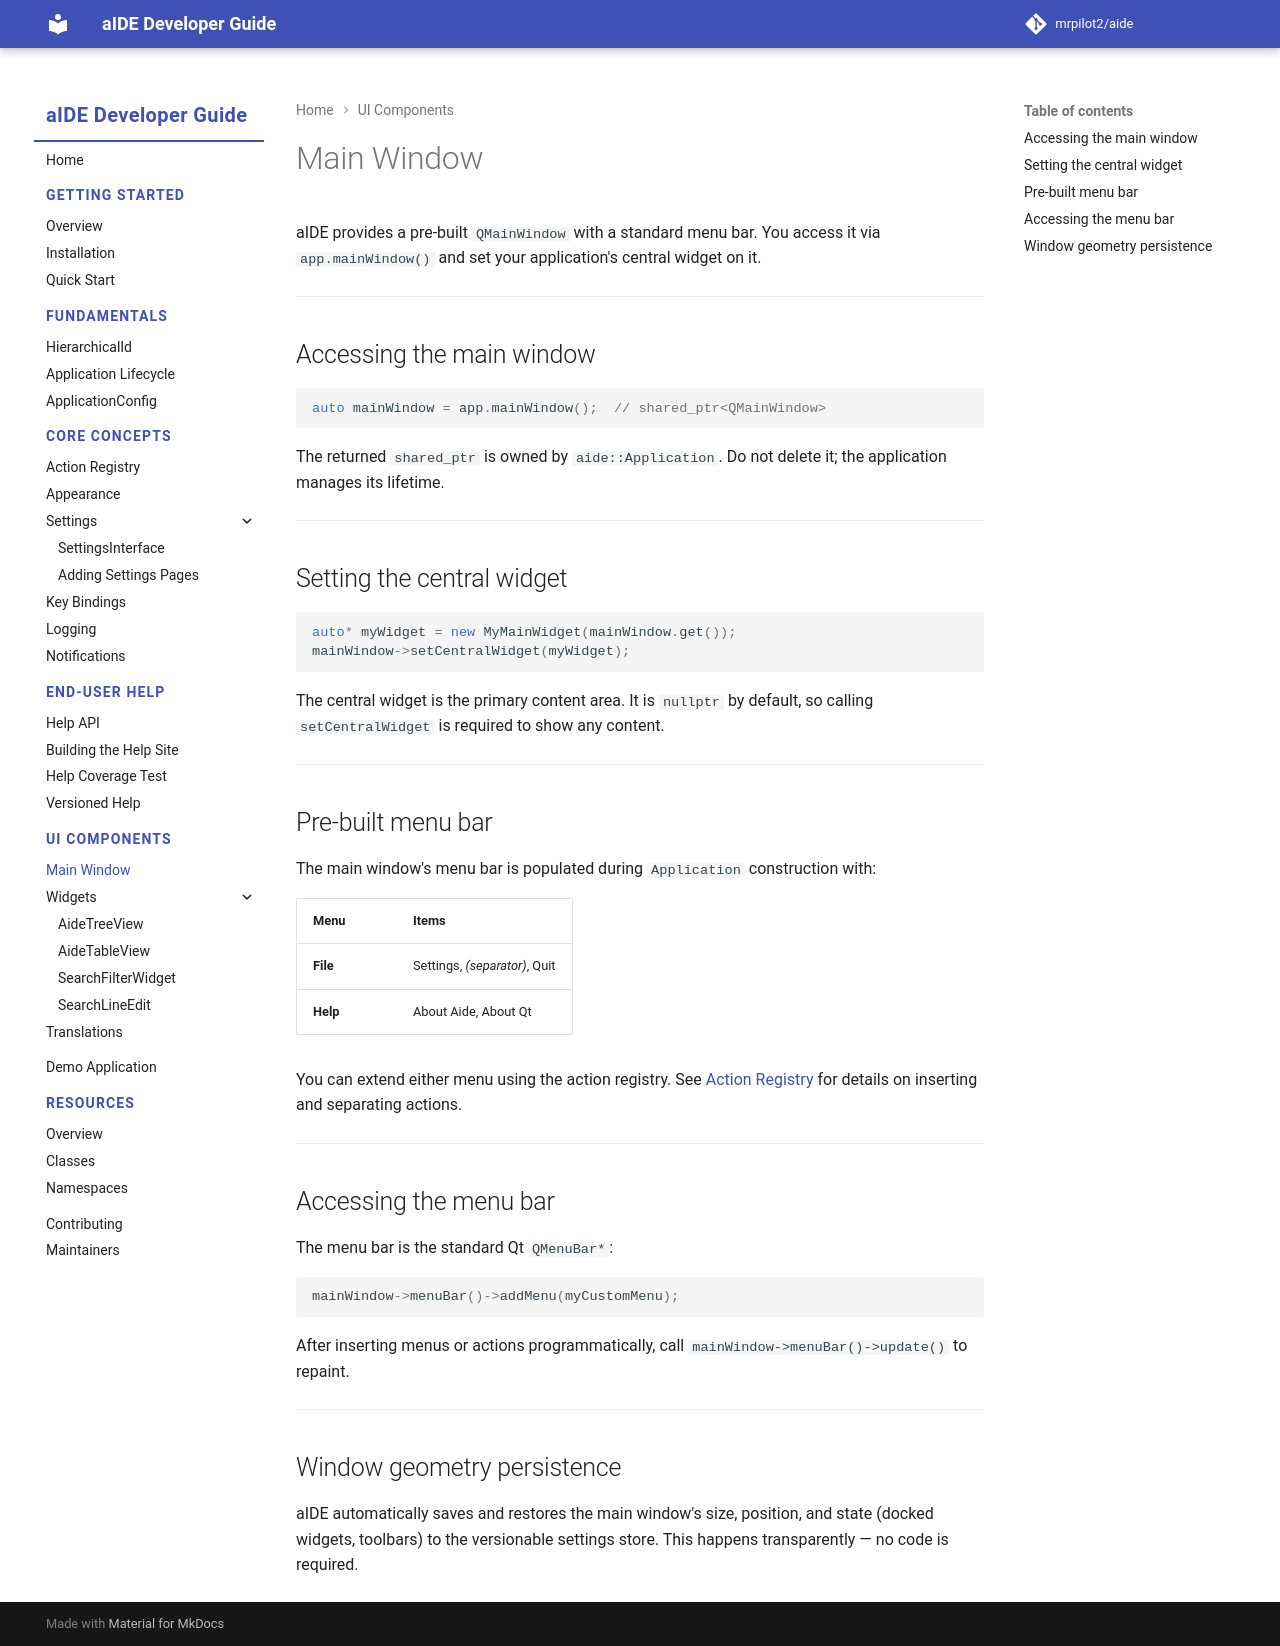

repository: mrpilot2/aide · page: dev/ui/main-window/index.html · generator: mkdocs

# Main Window

aIDE provides a pre-built `QMainWindow` with a standard menu bar. You access it via `app.mainWindow()` and set your application's central widget on it.

---

## Accessing the main window

```cpp
auto mainWindow = app.mainWindow();  // shared_ptr<QMainWindow>
```

The returned `shared_ptr` is owned by `aide::Application`. Do not delete it; the application manages its lifetime.

---

## Setting the central widget

```cpp
auto* myWidget = new MyMainWidget(mainWindow.get());
mainWindow->setCentralWidget(myWidget);
```

The central widget is the primary content area. It is `nullptr` by default, so calling `setCentralWidget` is required to show any content.

---

## Pre-built menu bar

The main window's menu bar is populated during `Application` construction with:

| Menu | Items |
|---|---|
| **File** | Settings, *(separator)*, Quit |
| **Help** | About Aide, About Qt |

You can extend either menu using the action registry. See [Action Registry](../core/action-registry.md) for details on inserting and separating actions.

---

## Accessing the menu bar

The menu bar is the standard Qt `QMenuBar*`:

```cpp
mainWindow->menuBar()->addMenu(myCustomMenu);
```

After inserting menus or actions programmatically, call `mainWindow->menuBar()->update()` to repaint.

---

## Window geometry persistence

aIDE automatically saves and restores the main window's size, position, and state (docked widgets, toolbars) to the versionable settings store. This happens transparently — no code is required.
